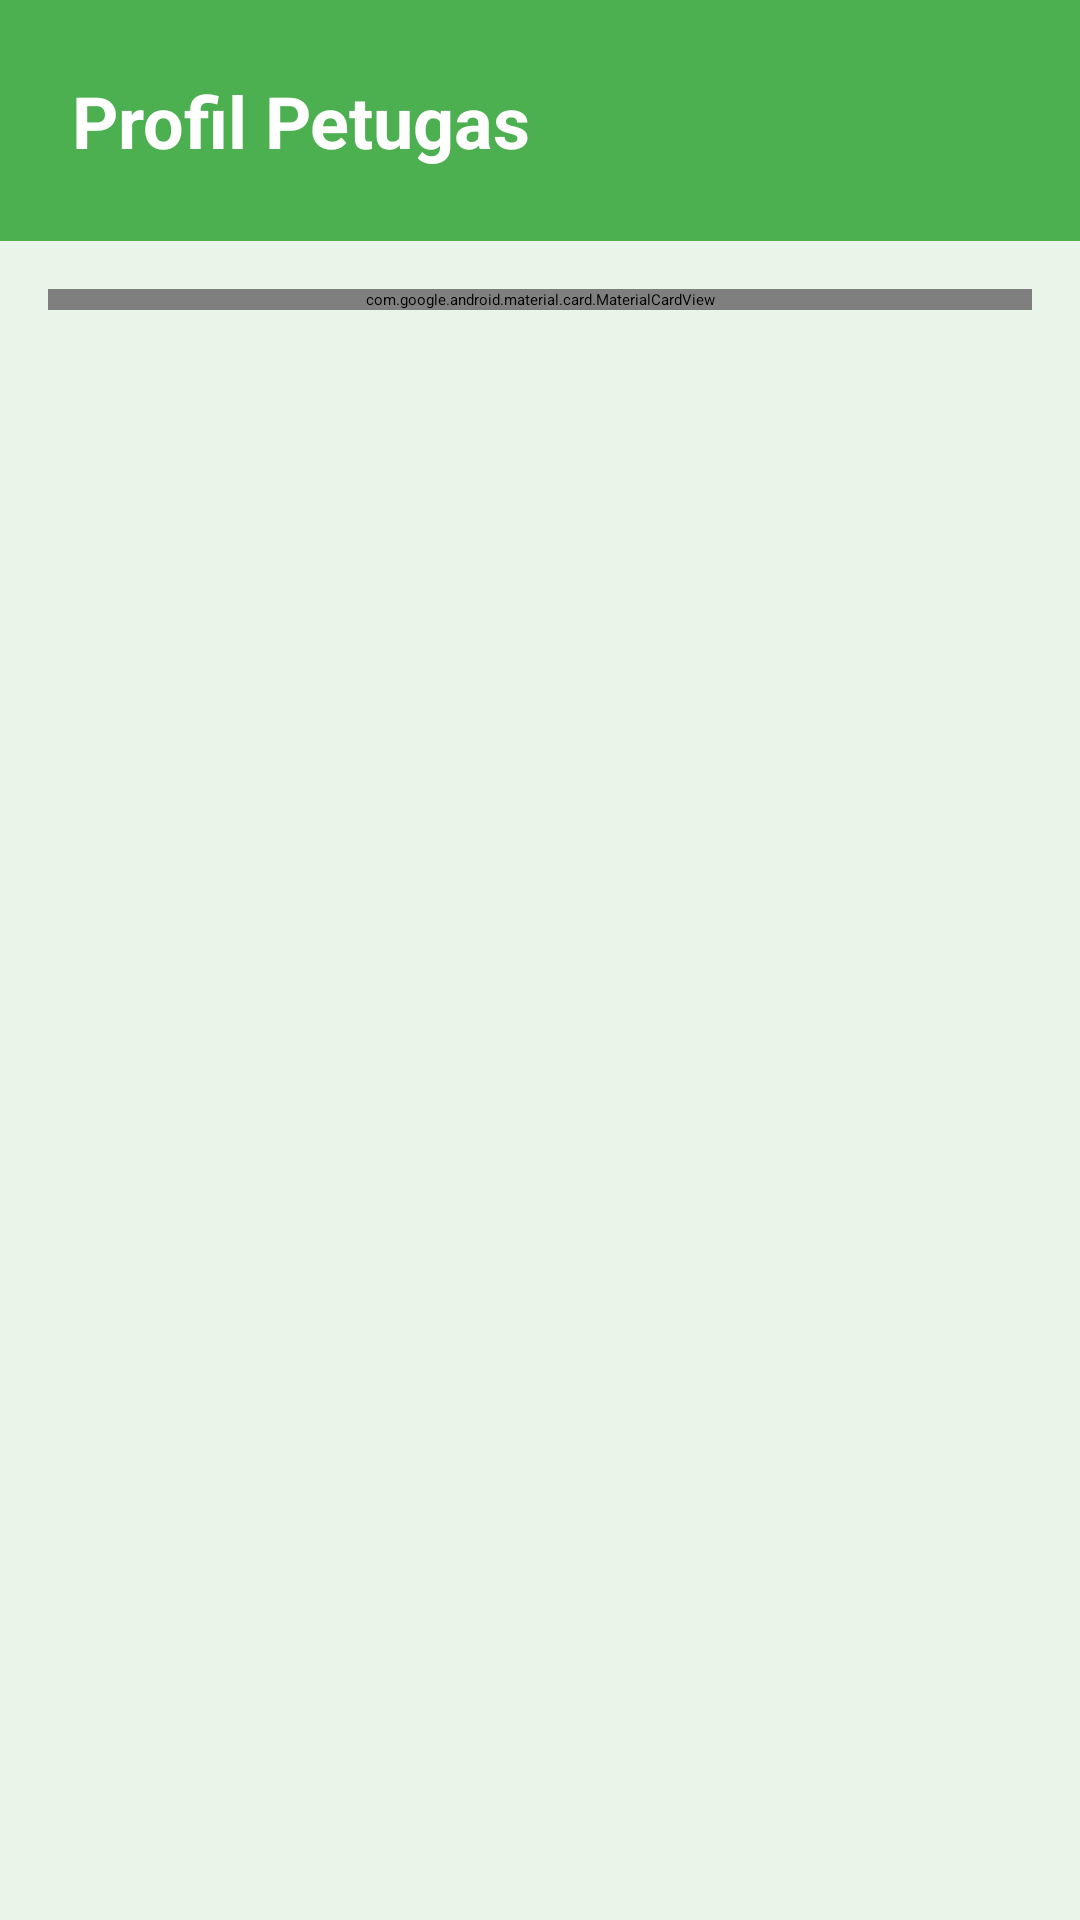

Android layout source for this screen:
<!-- AndroidManifest.xml: application theme Theme.Pelaporansampah -->
<!-- res/layout/fragment_petugas_profile.xml -->
<?xml version="1.0" encoding="utf-8"?>
<LinearLayout xmlns:android="http://schemas.android.com/apk/res/android"
    xmlns:app="http://schemas.android.com/apk/res-auto"
    xmlns:tools="http://schemas.android.com/tools"
    android:layout_width="match_parent"
    android:layout_height="match_parent"
    android:orientation="vertical"
    android:background="@color/green_light"
    tools:context=".fragments.petugas.PetugasProfileFragment">

    
    <LinearLayout
        android:layout_width="match_parent"
        android:layout_height="wrap_content"
        android:background="@color/green_primary"
        android:orientation="vertical"
        android:padding="24dp">

        <TextView
            android:layout_width="wrap_content"
            android:layout_height="wrap_content"
            android:text="Profil Petugas"
            android:textColor="@android:color/white"
            android:textSize="24sp"
            android:textStyle="bold" />

    </LinearLayout>

    
    <LinearLayout
        android:layout_width="match_parent"
        android:layout_height="wrap_content"
        android:orientation="vertical"
        android:padding="16dp">

        <com.google.android.material.card.MaterialCardView
            android:layout_width="match_parent"
            android:layout_height="wrap_content"
            app:cardCornerRadius="12dp"
            app:cardElevation="4dp"
            app:cardBackgroundColor="@android:color/white">

            <LinearLayout
                android:layout_width="match_parent"
                android:layout_height="wrap_content"
                android:orientation="vertical"
                android:padding="24dp"
                android:gravity="center">

                <TextView
                    android:id="@+id/tvPetugasName"
                    android:layout_width="wrap_content"
                    android:layout_height="wrap_content"
                    android:text="Nama Petugas"
                    android:textSize="20sp"
                    android:textStyle="bold"
                    android:textColor="@color/green_primary" />

                <TextView
                    android:id="@+id/tvPetugasEmail"
                    android:layout_width="wrap_content"
                    android:layout_height="wrap_content"
                    android:text="petugas@email.com"
                    android:textSize="14sp"
                    android:textColor="@android:color/darker_gray"
                    android:layout_marginTop="4dp" />

                <TextView
                    android:layout_width="wrap_content"
                    android:layout_height="wrap_content"
                    android:text="PETUGAS"
                    android:textSize="12sp"
                    android:textColor="@android:color/white"
                    android:background="@android:color/holo_orange_dark"
                    android:paddingHorizontal="12dp"
                    android:paddingVertical="4dp"
                    android:layout_marginTop="8dp"
                    android:textStyle="bold" />

                <com.google.android.material.button.MaterialButton
                    android:id="@+id/btnLogout"
                    android:layout_width="wrap_content"
                    android:layout_height="wrap_content"
                    android:text="Keluar"
                    android:backgroundTint="@android:color/holo_red_light"
                    android:layout_marginTop="24dp" />

            </LinearLayout>

        </com.google.android.material.card.MaterialCardView>

    </LinearLayout>

</LinearLayout>
<!-- resources referenced by this layout -->
<resources>
  <color name="green_light">#E8F5E8</color>
  <color name="green_primary">#4CAF50</color>
</resources>
